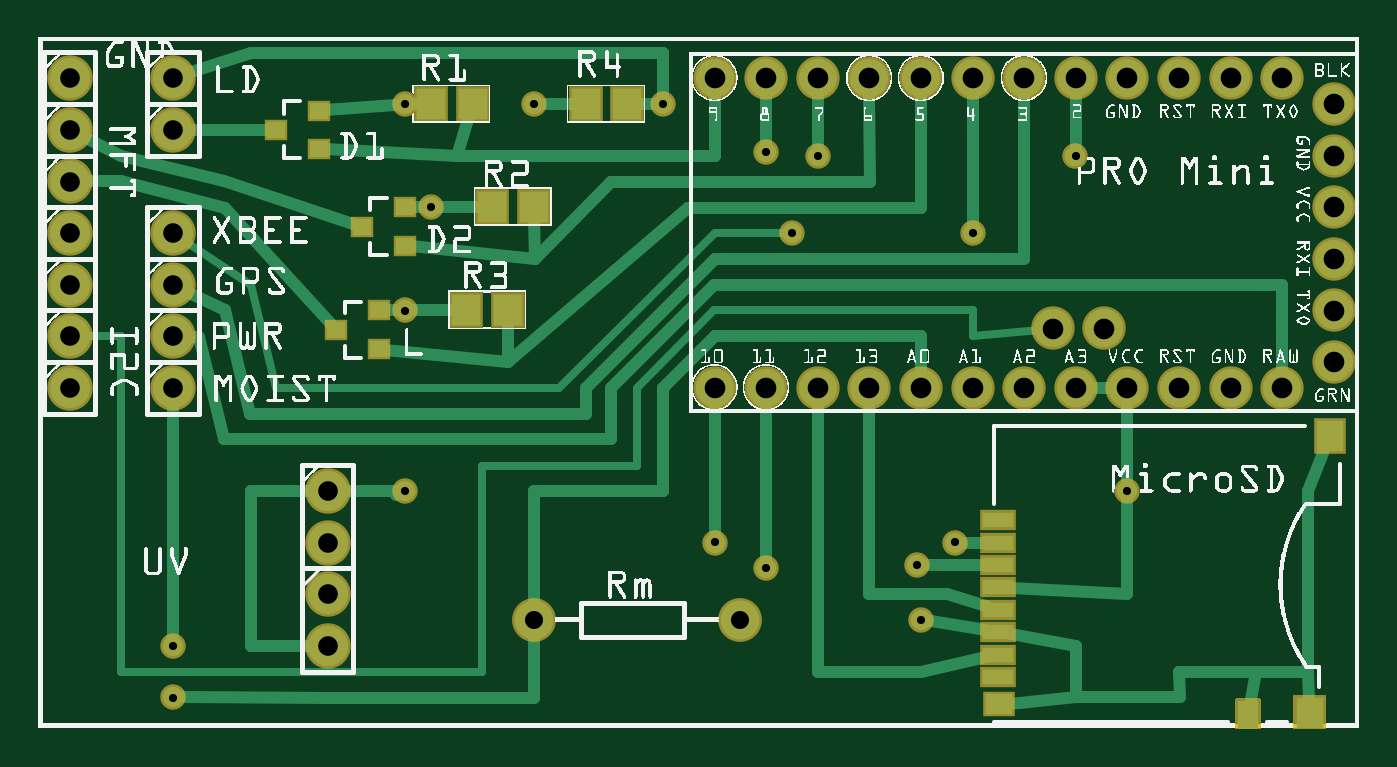
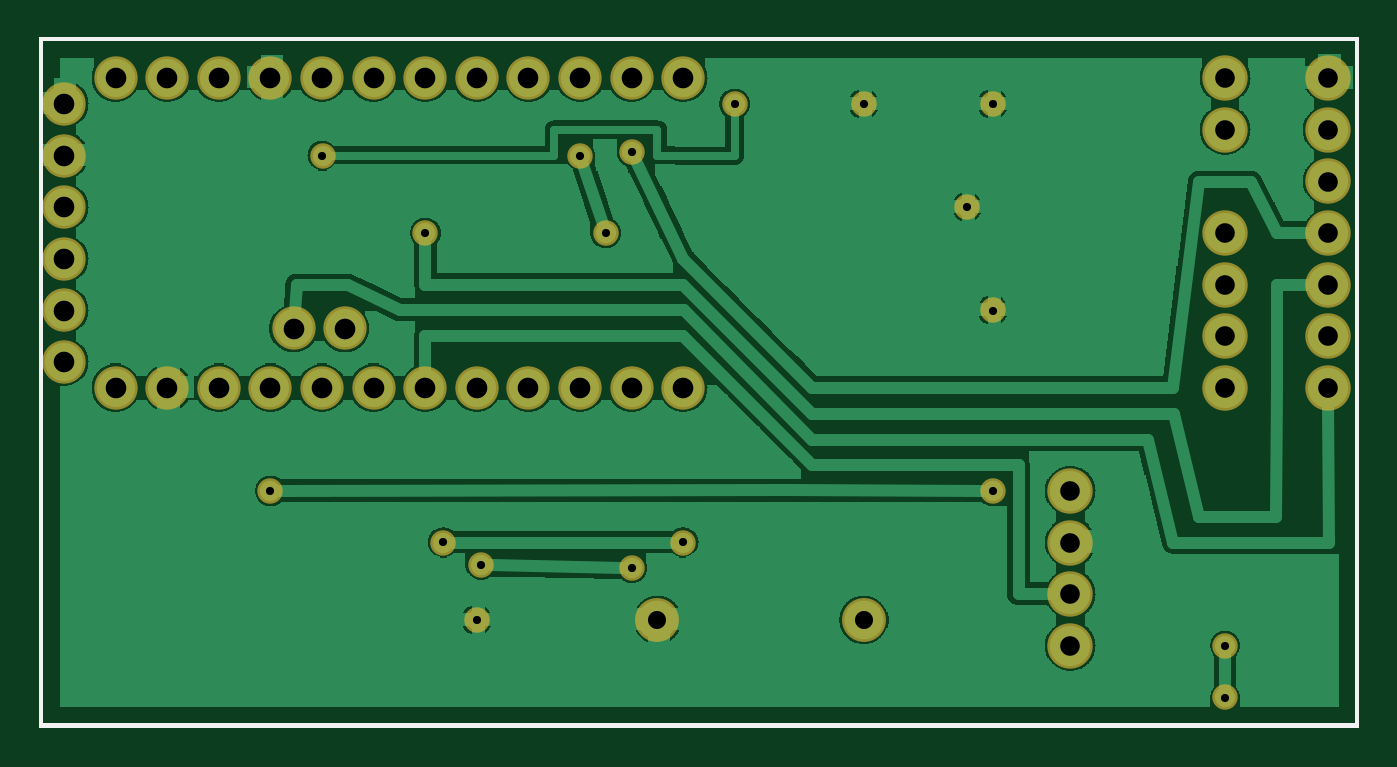
Circuit board: 9 layer files. Board 64.8 x 33.8 mm.
- outline: pcb1_SOT23_contour.gm1 (395 bytes)
- bottom_copper: pcb1_SOT23_copperBottom.gbl (82196 bytes)
- top_copper: pcb1_SOT23_copperTop.gtl (7620 bytes)
- drill: pcb1_SOT23_drill.txt (1300 bytes)
- bottom_mask: pcb1_SOT23_maskBottom.gbs (1423 bytes)
- top_mask: pcb1_SOT23_maskTop.gts (5516 bytes)
- paste: pcb1_SOT23_pasteMaskTop.gtp (2445 bytes)
- bottom_silk: pcb1_SOT23_silkBottom.gbo (73052 bytes)
- top_silk: pcb1_SOT23_silkTop.gto (372414 bytes)

=== outline: pcb1_SOT23_contour.gm1 ===
G04 MADE WITH FRITZING*
G04 WWW.FRITZING.ORG*
G04 DOUBLE SIDED*
G04 HOLES PLATED*
G04 CONTOUR ON CENTER OF CONTOUR VECTOR*
%ASAXBY*%
%FSLAX23Y23*%
%MOIN*%
%OFA0B0*%
%SFA1.0B1.0*%
%ADD10R,2.559060X1.338580*%
%ADD11C,0.008000*%
%ADD10C,0.008*%
%LNCONTOUR*%
G90*
G70*
G54D10*
G54D11*
X4Y1335D02*
X2555Y1335D01*
X2555Y4D01*
X4Y4D01*
X4Y1335D01*
D02*
G04 End of contour*
M02*
=== bottom_copper: pcb1_SOT23_copperBottom.gbl (82196 bytes, source omitted) ===
=== top_copper: pcb1_SOT23_copperTop.gtl (7620 bytes, source omitted) ===
=== drill: pcb1_SOT23_drill.txt ===
; NON-PLATED HOLES START AT T1
; THROUGH (PLATED) HOLES START AT T100
M48
INCH
T100C0.015748
T101C0.038000
T102C0.035000
T103C0.040000
%
T100
X018099Y009596
X013105Y003602
X020094Y011098
X009599Y012096
X014599Y009596
X017018Y003161
X015099Y011096
X002599Y001596
X007099Y008096
X017099Y002096
X012099Y012096
X007599Y010096
X021099Y004596
X014094Y011165
X007099Y012096
X014095Y003100
X007099Y004596
X002599Y000596
X017749Y003602
T101
X005599Y004596
X002599Y006596
X005599Y001596
X000599Y006596
X005599Y002596
X000599Y010596
X000599Y012596
X000599Y009596
X000599Y007596
X002599Y007596
X005599Y003596
X000599Y011596
X002599Y008596
X002599Y012596
X000599Y008596
X002599Y011596
X002599Y009596
T102
X013599Y002096
X009599Y002096
T103
X014099Y012596
X025099Y007096
X020099Y012596
X016099Y006596
X013099Y006596
X025099Y012096
X024099Y006596
X019099Y006596
X021099Y006596
X023099Y006596
X020649Y007746
X019099Y012596
X021099Y012596
X014099Y006596
X022099Y006596
X017099Y006596
X020099Y006596
X019649Y007746
X024099Y012596
X025099Y010096
X022099Y012596
X013099Y012596
X025099Y009096
X018099Y006596
X025099Y011096
X017099Y012596
X025099Y008096
X023099Y012596
X015099Y006596
X016099Y012596
X018099Y012596
X015099Y012596
T00
M30

=== bottom_mask: pcb1_SOT23_maskBottom.gbs ===
G04 MADE WITH FRITZING*
G04 WWW.FRITZING.ORG*
G04 DOUBLE SIDED*
G04 HOLES PLATED*
G04 CONTOUR ON CENTER OF CONTOUR VECTOR*
%ASAXBY*%
%FSLAX23Y23*%
%MOIN*%
%OFA0B0*%
%SFA1.0B1.0*%
%ADD10C,0.049370*%
%ADD11C,0.085000*%
%ADD12C,0.088000*%
%ADD13C,0.084000*%
%LNMASK0*%
G90*
G70*
G54D10*
X960Y1210D03*
X2009Y1110D03*
X1210Y1210D03*
X710Y810D03*
X760Y1010D03*
X710Y1210D03*
X1409Y1117D03*
X1510Y1110D03*
X1810Y960D03*
X2110Y460D03*
X710Y460D03*
X1775Y360D03*
X1311Y360D03*
X1702Y316D03*
X1410Y310D03*
X1710Y210D03*
G54D11*
X1360Y210D03*
X960Y210D03*
G54D12*
X260Y1260D03*
X260Y1160D03*
X60Y1160D03*
X60Y1060D03*
X260Y960D03*
X60Y960D03*
X260Y860D03*
X60Y860D03*
X260Y760D03*
X60Y760D03*
X60Y660D03*
X60Y1260D03*
X260Y660D03*
G54D10*
X260Y60D03*
X260Y160D03*
G54D12*
X560Y260D03*
X560Y160D03*
X560Y460D03*
X560Y360D03*
G54D13*
X2510Y710D03*
X2510Y810D03*
X2510Y910D03*
X2510Y1010D03*
X2510Y1110D03*
X2510Y1210D03*
X2410Y660D03*
X2310Y660D03*
X2210Y660D03*
X2110Y660D03*
X2010Y660D03*
X2065Y775D03*
X1965Y775D03*
X1910Y660D03*
X1810Y660D03*
X1710Y660D03*
X1610Y660D03*
X1510Y660D03*
X1410Y660D03*
X1310Y660D03*
X1310Y1260D03*
X1410Y1260D03*
X1510Y1260D03*
X1610Y1260D03*
X1710Y1260D03*
X1810Y1260D03*
X1910Y1260D03*
X2010Y1260D03*
X2110Y1260D03*
X2210Y1260D03*
X2310Y1260D03*
X2410Y1260D03*
G54D10*
X1460Y960D03*
G04 End of Mask0*
M02*
=== top_mask: pcb1_SOT23_maskTop.gts ===
G04 MADE WITH FRITZING*
G04 WWW.FRITZING.ORG*
G04 DOUBLE SIDED*
G04 HOLES PLATED*
G04 CONTOUR ON CENTER OF CONTOUR VECTOR*
%ASAXBY*%
%FSLAX23Y23*%
%MOIN*%
%OFA0B0*%
%SFA1.0B1.0*%
%ADD10C,0.049370*%
%ADD11C,0.085000*%
%ADD12C,0.088000*%
%ADD13C,0.084000*%
%ADD14R,0.045433X0.041496*%
%ADD15R,0.065118X0.069055*%
%ADD16R,0.063150X0.069055*%
%ADD17R,0.061181X0.049370*%
%ADD18R,0.069055X0.039528*%
%ADD19R,0.001000X0.001000*%
%LNMASK1*%
G90*
G70*
G54D10*
X960Y1210D03*
X2009Y1110D03*
X1210Y1210D03*
X710Y810D03*
X760Y1010D03*
X710Y1210D03*
X1409Y1117D03*
X1510Y1110D03*
X1810Y960D03*
X2110Y460D03*
X710Y460D03*
X1775Y360D03*
X1311Y360D03*
X1702Y316D03*
X1410Y310D03*
X1710Y210D03*
G54D11*
X1360Y210D03*
X960Y210D03*
G54D12*
X260Y1260D03*
X260Y1160D03*
X60Y1160D03*
X60Y1060D03*
X260Y960D03*
X60Y960D03*
X260Y860D03*
X60Y860D03*
X260Y760D03*
X60Y760D03*
X60Y660D03*
X60Y1260D03*
X260Y660D03*
G54D10*
X260Y60D03*
X260Y160D03*
G54D12*
X560Y260D03*
X560Y160D03*
X560Y460D03*
X560Y360D03*
G54D13*
X2510Y710D03*
X2510Y810D03*
X2510Y910D03*
X2510Y1010D03*
X2510Y1110D03*
X2510Y1210D03*
X2410Y660D03*
X2310Y660D03*
X2210Y660D03*
X2110Y660D03*
X2010Y660D03*
X2065Y775D03*
X1965Y775D03*
X1910Y660D03*
X1810Y660D03*
X1710Y660D03*
X1610Y660D03*
X1510Y660D03*
X1410Y660D03*
X1310Y660D03*
X1310Y1260D03*
X1410Y1260D03*
X1510Y1260D03*
X1610Y1260D03*
X1710Y1260D03*
X1810Y1260D03*
X1910Y1260D03*
X2010Y1260D03*
X2110Y1260D03*
X2210Y1260D03*
X2310Y1260D03*
X2410Y1260D03*
G54D10*
X1460Y960D03*
G54D14*
X710Y935D03*
X710Y1010D03*
X627Y972D03*
X543Y1122D03*
X543Y1197D03*
X460Y1160D03*
X660Y735D03*
X660Y810D03*
X577Y772D03*
G54D15*
X829Y810D03*
X910Y810D03*
X879Y1010D03*
X960Y1010D03*
X1060Y1210D03*
X1141Y1210D03*
X760Y1210D03*
X841Y1210D03*
G54D16*
X2503Y567D03*
G54D17*
X1862Y47D03*
G54D18*
X1860Y100D03*
X1860Y143D03*
X1860Y186D03*
X1860Y230D03*
X1860Y273D03*
X1860Y316D03*
X1860Y360D03*
X1860Y403D03*
G54D19*
X2432Y65D02*
X2494Y65D01*
X2432Y64D02*
X2494Y64D01*
X2432Y63D02*
X2494Y63D01*
X2432Y62D02*
X2494Y62D01*
X2432Y61D02*
X2494Y61D01*
X2432Y60D02*
X2494Y60D01*
X2432Y59D02*
X2494Y59D01*
X2320Y58D02*
X2367Y58D01*
X2432Y58D02*
X2494Y58D01*
X2319Y57D02*
X2368Y57D01*
X2432Y57D02*
X2494Y57D01*
X2319Y56D02*
X2368Y56D01*
X2432Y56D02*
X2494Y56D01*
X2319Y55D02*
X2368Y55D01*
X2432Y55D02*
X2494Y55D01*
X2319Y54D02*
X2368Y54D01*
X2432Y54D02*
X2494Y54D01*
X2319Y53D02*
X2368Y53D01*
X2432Y53D02*
X2494Y53D01*
X2319Y52D02*
X2368Y52D01*
X2432Y52D02*
X2494Y52D01*
X2319Y51D02*
X2368Y51D01*
X2432Y51D02*
X2494Y51D01*
X2319Y50D02*
X2368Y50D01*
X2432Y50D02*
X2494Y50D01*
X2319Y49D02*
X2368Y49D01*
X2432Y49D02*
X2494Y49D01*
X2319Y48D02*
X2368Y48D01*
X2432Y48D02*
X2494Y48D01*
X2319Y47D02*
X2368Y47D01*
X2432Y47D02*
X2494Y47D01*
X2319Y46D02*
X2368Y46D01*
X2432Y46D02*
X2494Y46D01*
X2319Y45D02*
X2368Y45D01*
X2432Y45D02*
X2494Y45D01*
X2319Y44D02*
X2368Y44D01*
X2432Y44D02*
X2494Y44D01*
X2319Y43D02*
X2368Y43D01*
X2432Y43D02*
X2494Y43D01*
X2319Y42D02*
X2368Y42D01*
X2432Y42D02*
X2494Y42D01*
X2319Y41D02*
X2368Y41D01*
X2432Y41D02*
X2494Y41D01*
X2319Y40D02*
X2368Y40D01*
X2432Y40D02*
X2494Y40D01*
X2319Y39D02*
X2368Y39D01*
X2432Y39D02*
X2494Y39D01*
X2319Y38D02*
X2368Y38D01*
X2432Y38D02*
X2494Y38D01*
X2319Y37D02*
X2368Y37D01*
X2432Y37D02*
X2494Y37D01*
X2319Y36D02*
X2368Y36D01*
X2432Y36D02*
X2494Y36D01*
X2319Y35D02*
X2368Y35D01*
X2432Y35D02*
X2494Y35D01*
X2319Y34D02*
X2368Y34D01*
X2432Y34D02*
X2494Y34D01*
X2319Y33D02*
X2368Y33D01*
X2432Y33D02*
X2494Y33D01*
X2319Y32D02*
X2368Y32D01*
X2432Y32D02*
X2494Y32D01*
X2319Y31D02*
X2368Y31D01*
X2432Y31D02*
X2494Y31D01*
X2319Y30D02*
X2368Y30D01*
X2432Y30D02*
X2494Y30D01*
X2319Y29D02*
X2368Y29D01*
X2432Y29D02*
X2494Y29D01*
X2319Y28D02*
X2368Y28D01*
X2432Y28D02*
X2494Y28D01*
X2319Y27D02*
X2368Y27D01*
X2432Y27D02*
X2494Y27D01*
X2319Y26D02*
X2368Y26D01*
X2432Y26D02*
X2494Y26D01*
X2319Y25D02*
X2368Y25D01*
X2432Y25D02*
X2494Y25D01*
X2319Y24D02*
X2368Y24D01*
X2432Y24D02*
X2494Y24D01*
X2319Y23D02*
X2368Y23D01*
X2432Y23D02*
X2494Y23D01*
X2319Y22D02*
X2368Y22D01*
X2432Y22D02*
X2494Y22D01*
X2319Y21D02*
X2368Y21D01*
X2432Y21D02*
X2494Y21D01*
X2319Y20D02*
X2368Y20D01*
X2432Y20D02*
X2494Y20D01*
X2319Y19D02*
X2368Y19D01*
X2432Y19D02*
X2494Y19D01*
X2319Y18D02*
X2368Y18D01*
X2432Y18D02*
X2494Y18D01*
X2319Y17D02*
X2368Y17D01*
X2432Y17D02*
X2494Y17D01*
X2319Y16D02*
X2368Y16D01*
X2432Y16D02*
X2494Y16D01*
X2319Y15D02*
X2368Y15D01*
X2432Y15D02*
X2494Y15D01*
X2319Y14D02*
X2368Y14D01*
X2432Y14D02*
X2494Y14D01*
X2319Y13D02*
X2368Y13D01*
X2432Y13D02*
X2494Y13D01*
X2319Y12D02*
X2368Y12D01*
X2432Y12D02*
X2494Y12D01*
X2319Y11D02*
X2368Y11D01*
X2432Y11D02*
X2494Y11D01*
X2319Y10D02*
X2368Y10D01*
X2432Y10D02*
X2494Y10D01*
X2319Y9D02*
X2368Y9D01*
X2432Y9D02*
X2494Y9D01*
X2319Y8D02*
X2368Y8D01*
X2432Y8D02*
X2494Y8D01*
X2319Y7D02*
X2368Y7D01*
X2432Y7D02*
X2494Y7D01*
X2319Y6D02*
X2368Y6D01*
X2432Y6D02*
X2494Y6D01*
X2319Y5D02*
X2368Y5D01*
X2432Y5D02*
X2494Y5D01*
X2319Y4D02*
X2368Y4D01*
X2432Y4D02*
X2494Y4D01*
X2319Y3D02*
X2368Y3D01*
X2432Y3D02*
X2494Y3D01*
X2319Y2D02*
X2368Y2D01*
X2432Y2D02*
X2494Y2D01*
X2319Y1D02*
X2368Y1D01*
X2432Y1D02*
X2494Y1D01*
X2319Y0D02*
X2368Y0D01*
X2432Y0D02*
X2494Y0D01*
D02*
G04 End of Mask1*
M02*
=== paste: pcb1_SOT23_pasteMaskTop.gtp ===
G04 MADE WITH FRITZING*
G04 WWW.FRITZING.ORG*
G04 DOUBLE SIDED*
G04 HOLES PLATED*
G04 CONTOUR ON CENTER OF CONTOUR VECTOR*
%ASAXBY*%
%FSLAX23Y23*%
%MOIN*%
%OFA0B0*%
%SFA1.0B1.0*%
%ADD10C,0.074000*%
%ADD11R,0.035433X0.031496*%
%ADD12R,0.055118X0.059055*%
%ADD13R,0.053150X0.059055*%
%ADD14R,0.051181X0.039370*%
%ADD15R,0.059055X0.029528*%
%ADD16R,0.001000X0.001000*%
%LNPASTEMASK1*%
G90*
G70*
G54D10*
X2210Y660D03*
X2210Y1260D03*
G54D11*
X710Y935D03*
X710Y1010D03*
X627Y972D03*
X543Y1122D03*
X543Y1197D03*
X460Y1160D03*
X660Y735D03*
X660Y810D03*
X577Y772D03*
G54D12*
X829Y810D03*
X910Y810D03*
X879Y1010D03*
X960Y1010D03*
X1060Y1210D03*
X1141Y1210D03*
X760Y1210D03*
X841Y1210D03*
G54D13*
X2463Y30D03*
X2503Y567D03*
G54D14*
X1862Y47D03*
G54D15*
X1860Y100D03*
X1860Y143D03*
X1860Y186D03*
X1860Y230D03*
X1860Y273D03*
X1860Y316D03*
X1860Y360D03*
X1860Y403D03*
G54D16*
X2325Y53D02*
X2362Y53D01*
X2324Y52D02*
X2363Y52D01*
X2324Y51D02*
X2363Y51D01*
X2324Y50D02*
X2363Y50D01*
X2324Y49D02*
X2363Y49D01*
X2324Y48D02*
X2363Y48D01*
X2324Y47D02*
X2363Y47D01*
X2324Y46D02*
X2363Y46D01*
X2324Y45D02*
X2363Y45D01*
X2324Y44D02*
X2363Y44D01*
X2324Y43D02*
X2363Y43D01*
X2324Y42D02*
X2363Y42D01*
X2324Y41D02*
X2363Y41D01*
X2324Y40D02*
X2363Y40D01*
X2324Y39D02*
X2363Y39D01*
X2324Y38D02*
X2363Y38D01*
X2324Y37D02*
X2363Y37D01*
X2324Y36D02*
X2363Y36D01*
X2324Y35D02*
X2363Y35D01*
X2324Y34D02*
X2363Y34D01*
X2324Y33D02*
X2363Y33D01*
X2324Y32D02*
X2363Y32D01*
X2324Y31D02*
X2363Y31D01*
X2324Y30D02*
X2363Y30D01*
X2324Y29D02*
X2363Y29D01*
X2324Y28D02*
X2363Y28D01*
X2324Y27D02*
X2363Y27D01*
X2324Y26D02*
X2363Y26D01*
X2324Y25D02*
X2363Y25D01*
X2324Y24D02*
X2363Y24D01*
X2324Y23D02*
X2363Y23D01*
X2324Y22D02*
X2363Y22D01*
X2324Y21D02*
X2363Y21D01*
X2324Y20D02*
X2363Y20D01*
X2324Y19D02*
X2363Y19D01*
X2324Y18D02*
X2363Y18D01*
X2324Y17D02*
X2363Y17D01*
X2324Y16D02*
X2363Y16D01*
X2324Y15D02*
X2363Y15D01*
X2324Y14D02*
X2363Y14D01*
X2324Y13D02*
X2363Y13D01*
X2324Y12D02*
X2363Y12D01*
X2324Y11D02*
X2363Y11D01*
X2324Y10D02*
X2363Y10D01*
X2324Y9D02*
X2363Y9D01*
X2324Y8D02*
X2363Y8D01*
X2324Y7D02*
X2363Y7D01*
X2324Y6D02*
X2363Y6D01*
X2324Y5D02*
X2363Y5D01*
X2324Y4D02*
X2363Y4D01*
X2324Y3D02*
X2363Y3D01*
X2324Y2D02*
X2363Y2D01*
X2324Y1D02*
X2363Y1D01*
X2324Y0D02*
X2363Y0D01*
D02*
G04 End of PasteMask1*
M02*
=== bottom_silk: pcb1_SOT23_silkBottom.gbo (73052 bytes, source omitted) ===
=== top_silk: pcb1_SOT23_silkTop.gto (372414 bytes, source omitted) ===
